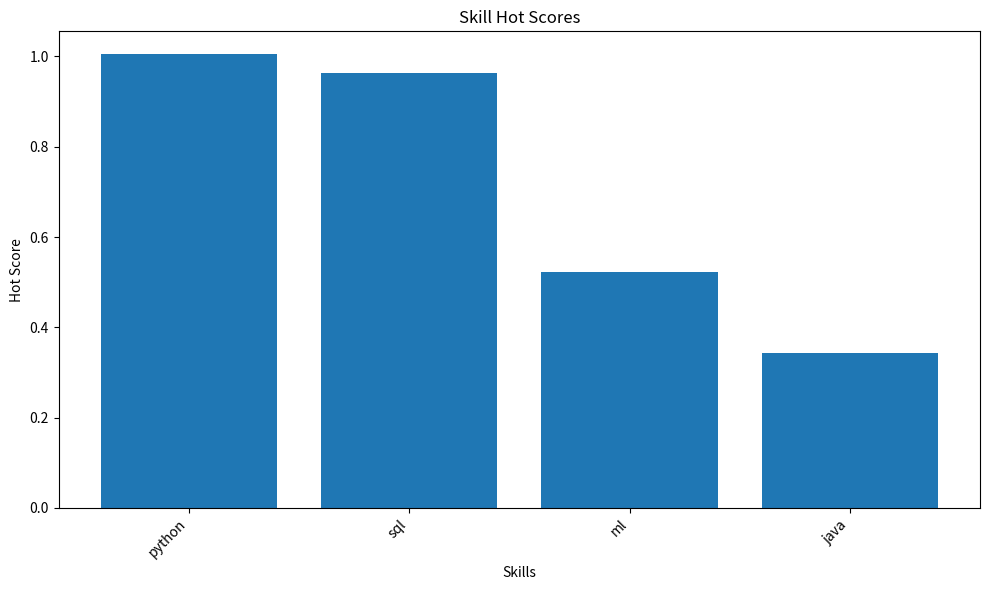
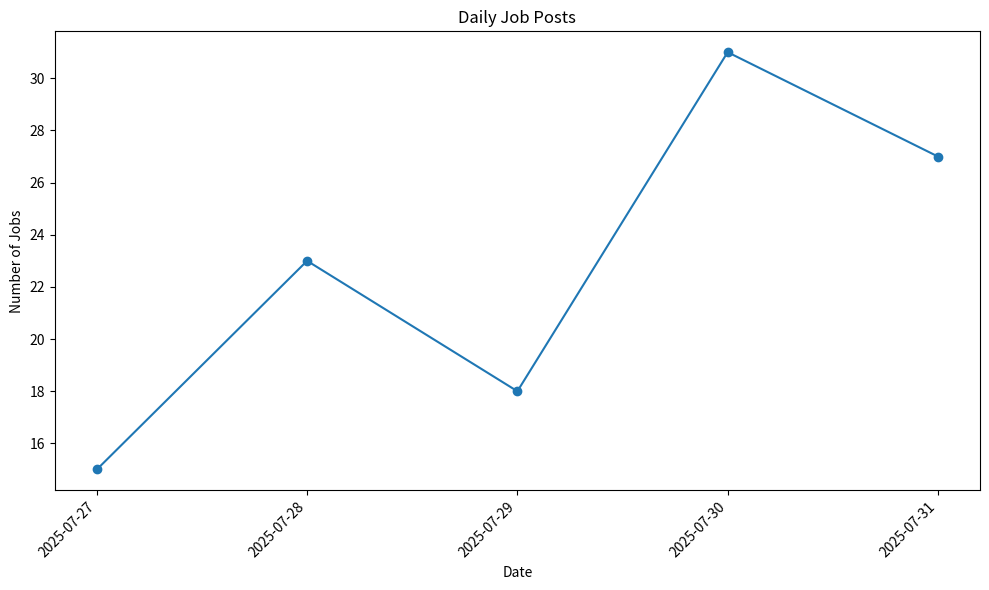
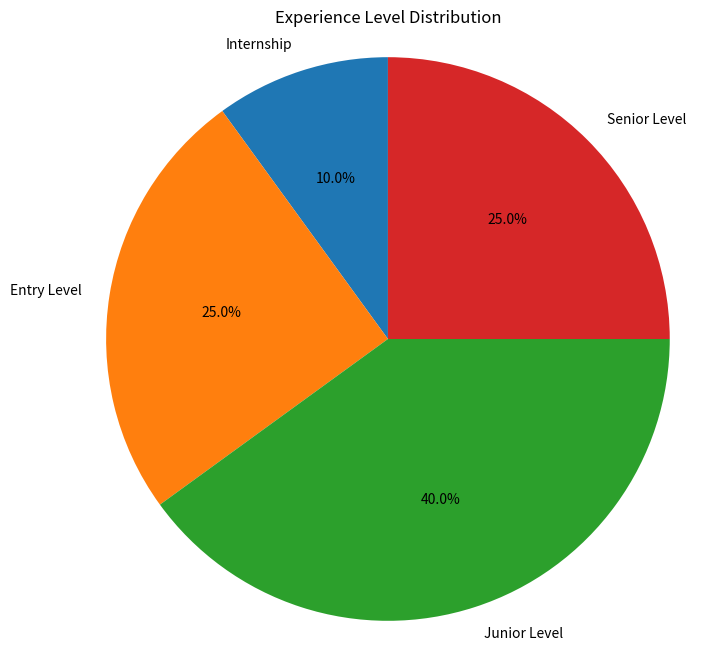

Recreate these plots in Python, in order.
import matplotlib.pyplot as plt
import seaborn as sns
import pandas as pd
from typing import List, Dict, Optional, Tuple
import numpy as np
from datetime import datetime

def create_bar_chart(data: Dict[str, float], 
                    title: str = "Bar Chart", 
                    xlabel: str = "Categories", 
                    ylabel: str = "Values",
                    figsize: Tuple[int, int] = (10, 6),
                    save_path: Optional[str] = None) -> None:
    """
    Creates a bar chart from dictionary data.

    Args:
        data (Dict[str, float]): Dictionary with category names as keys and values as numbers.
        title (str): Title of the chart. Defaults to "Bar Chart".
        xlabel (str): Label for x-axis. Defaults to "Categories".
        ylabel (str): Label for y-axis. Defaults to "Values".
        figsize (Tuple[int, int]): Figure size (width, height). Defaults to (10, 6).
        save_path (Optional[str]): Path to save the chart. If None, displays the chart. Defaults to None.

    Returns:
        None: Displays or saves the chart.
    """
    plt.figure(figsize=figsize)
    categories = list(data.keys())
    values = list(data.values())
    
    plt.bar(categories, values)
    plt.title(title)
    plt.xlabel(xlabel)
    plt.ylabel(ylabel)
    plt.xticks(rotation=45, ha='right')
    plt.tight_layout()
    
    if save_path:
        plt.savefig(save_path, dpi=300, bbox_inches='tight')
        print(f"Chart saved to {save_path}")
    else:
        plt.show()
    plt.close()

def create_line_chart(x_data: List[str], 
                     y_data: List[float], 
                     title: str = "Line Chart",
                     xlabel: str = "X-axis", 
                     ylabel: str = "Y-axis",
                     figsize: Tuple[int, int] = (10, 6),
                     save_path: Optional[str] = None) -> None:
    """
    Creates a line chart from x and y data arrays.

    Args:
        x_data (List[str]): List of x-axis values (dates, strings, or numbers).
        y_data (List[float]): List of y-axis values (numeric).
        title (str): Title of the chart. Defaults to "Line Chart".
        xlabel (str): Label for x-axis. Defaults to "X-axis".
        ylabel (str): Label for y-axis. Defaults to "Y-axis".
        figsize (Tuple[int, int]): Figure size (width, height). Defaults to (10, 6).
        save_path (Optional[str]): Path to save the chart. If None, displays the chart. Defaults to None.

    Returns:
        None: Displays or saves the chart.
    """
    plt.figure(figsize=figsize)
    plt.plot(x_data, y_data, marker='o')
    plt.title(title)
    plt.xlabel(xlabel)
    plt.ylabel(ylabel)
    plt.xticks(rotation=45, ha='right')
    plt.tight_layout()
    
    if save_path:
        plt.savefig(save_path, dpi=300, bbox_inches='tight')
        print(f"Chart saved to {save_path}")
    else:
        plt.show()
    plt.close()

def create_pie_chart(data: Dict[str, float], 
                    title: str = "Pie Chart",
                    figsize: Tuple[int, int] = (8, 8),
                    save_path: Optional[str] = None) -> None:
    """
    Creates a pie chart from dictionary data.

    Args:
        data (Dict[str, float]): Dictionary with category names as keys and values as numbers.
        title (str): Title of the chart. Defaults to "Pie Chart".
        figsize (Tuple[int, int]): Figure size (width, height). Defaults to (8, 8).
        save_path (Optional[str]): Path to save the chart. If None, displays the chart. Defaults to None.

    Returns:
        None: Displays or saves the chart.
    """
    plt.figure(figsize=figsize)
    labels = list(data.keys())
    values = list(data.values())
    
    plt.pie(values, labels=labels, autopct='%1.1f%%', startangle=90)
    plt.title(title)
    plt.axis('equal')
    
    if save_path:
        plt.savefig(save_path, dpi=300, bbox_inches='tight')
        print(f"Chart saved to {save_path}")
    else:
        plt.show()
    plt.close()

def create_heatmap(data: List[List[float]], 
                  row_labels: List[str], 
                  col_labels: List[str],
                  title: str = "Heatmap",
                  figsize: Tuple[int, int] = (10, 8),
                  save_path: Optional[str] = None) -> None:
    """
    Creates a heatmap from 2D data array.

    Args:
        data (List[List[float]]): 2D array of numeric values.
        row_labels (List[str]): Labels for rows.
        col_labels (List[str]): Labels for columns.
        title (str): Title of the chart. Defaults to "Heatmap".
        figsize (Tuple[int, int]): Figure size (width, height). Defaults to (10, 8).
        save_path (Optional[str]): Path to save the chart. If None, displays the chart. Defaults to None.

    Returns:
        None: Displays or saves the chart.
    """
    plt.figure(figsize=figsize)
    sns.heatmap(data, xticklabels=col_labels, yticklabels=row_labels, 
                annot=True, fmt='.2f', cmap='viridis')
    plt.title(title)
    plt.tight_layout()
    
    if save_path:
        plt.savefig(save_path, dpi=300, bbox_inches='tight')
        print(f"Chart saved to {save_path}")
    else:
        plt.show()
    plt.close()

def create_histogram(data: List[float], 
                    bins: int = 20,
                    title: str = "Histogram",
                    xlabel: str = "Values", 
                    ylabel: str = "Frequency",
                    figsize: Tuple[int, int] = (10, 6),
                    save_path: Optional[str] = None) -> None:
    """
    Creates a histogram from numeric data.

    Args:
        data (List[float]): List of numeric values.
        bins (int): Number of bins for the histogram. Defaults to 20.
        title (str): Title of the chart. Defaults to "Histogram".
        xlabel (str): Label for x-axis. Defaults to "Values".
        ylabel (str): Label for y-axis. Defaults to "Frequency".
        figsize (Tuple[int, int]): Figure size (width, height). Defaults to (10, 6).
        save_path (Optional[str]): Path to save the chart. If None, displays the chart. Defaults to None.

    Returns:
        None: Displays or saves the chart.
    """
    plt.figure(figsize=figsize)
    plt.hist(data, bins=bins, alpha=0.7, edgecolor='black')
    plt.title(title)
    plt.xlabel(xlabel)
    plt.ylabel(ylabel)
    plt.tight_layout()
    
    if save_path:
        plt.savefig(save_path, dpi=300, bbox_inches='tight')
        print(f"Chart saved to {save_path}")
    else:
        plt.show()
    plt.close()

def create_scatter_plot(x_data: List[float], 
                       y_data: List[float],
                       title: str = "Scatter Plot",
                       xlabel: str = "X-axis", 
                       ylabel: str = "Y-axis",
                       figsize: Tuple[int, int] = (10, 6),
                       save_path: Optional[str] = None) -> None:
    """
    Creates a scatter plot from x and y data arrays.

    Args:
        x_data (List[float]): List of x-axis values (numeric).
        y_data (List[float]): List of y-axis values (numeric).
        title (str): Title of the chart. Defaults to "Scatter Plot".
        xlabel (str): Label for x-axis. Defaults to "X-axis".
        ylabel (str): Label for y-axis. Defaults to "Y-axis".
        figsize (Tuple[int, int]): Figure size (width, height). Defaults to (10, 6).
        save_path (Optional[str]): Path to save the chart. If None, displays the chart. Defaults to None.

    Returns:
        None: Displays or saves the chart.
    """
    plt.figure(figsize=figsize)
    plt.scatter(x_data, y_data, alpha=0.6)
    plt.title(title)
    plt.xlabel(xlabel)
    plt.ylabel(ylabel)
    plt.tight_layout()
    
    if save_path:
        plt.savefig(save_path, dpi=300, bbox_inches='tight')
        print(f"Chart saved to {save_path}")
    else:
        plt.show()
    plt.close()

def create_multi_line_chart(data: Dict[str, List[float]], 
                           x_data: List[str],
                           title: str = "Multi-Line Chart",
                           xlabel: str = "X-axis", 
                           ylabel: str = "Y-axis",
                           figsize: Tuple[int, int] = (12, 6),
                           save_path: Optional[str] = None) -> None:
    """
    Creates a multi-line chart with multiple data series.

    Args:
        data (Dict[str, List[float]]): Dictionary with series names as keys and y-values as lists.
        x_data (List[str]): List of x-axis values shared by all series.
        title (str): Title of the chart. Defaults to "Multi-Line Chart".
        xlabel (str): Label for x-axis. Defaults to "X-axis".
        ylabel (str): Label for y-axis. Defaults to "Y-axis".
        figsize (Tuple[int, int]): Figure size (width, height). Defaults to (12, 6).
        save_path (Optional[str]): Path to save the chart. If None, displays the chart. Defaults to None.

    Returns:
        None: Displays or saves the chart.
    """
    plt.figure(figsize=figsize)
    
    for series_name, y_values in data.items():
        plt.plot(x_data, y_values, marker='o', label=series_name)
    
    plt.title(title)
    plt.xlabel(xlabel)
    plt.ylabel(ylabel)
    plt.legend()
    plt.xticks(rotation=45, ha='right')
    plt.tight_layout()
    
    if save_path:
        plt.savefig(save_path, dpi=300, bbox_inches='tight')
        print(f"Chart saved to {save_path}")
    else:
        plt.show()
    plt.close()

if __name__ == "__main__":
    # Ví dụ sử dụng các function
    
    # 1. Bar chart example
    skill_scores = {"python": 1.0052, "sql": 0.9626, "ml": 0.5234, "java": 0.3421}
    create_bar_chart(skill_scores, 
                     title="Skill Hot Scores", 
                     xlabel="Skills", 
                     ylabel="Hot Score",
                     save_path="skill_scores_chart.png")
    
    # 2. Line chart example
    dates = ["2025-07-27", "2025-07-28", "2025-07-29", "2025-07-30", "2025-07-31"]
    job_counts = [15, 23, 18, 31, 27]
    create_line_chart(dates, job_counts,
                     title="Daily Job Posts",
                     xlabel="Date",
                     ylabel="Number of Jobs")
    
    # 3. Pie chart example
    exp_distribution = {"Internship": 10, "Entry Level": 25, "Junior Level": 40, "Senior Level": 25}
    create_pie_chart(exp_distribution, title="Experience Level Distribution")
